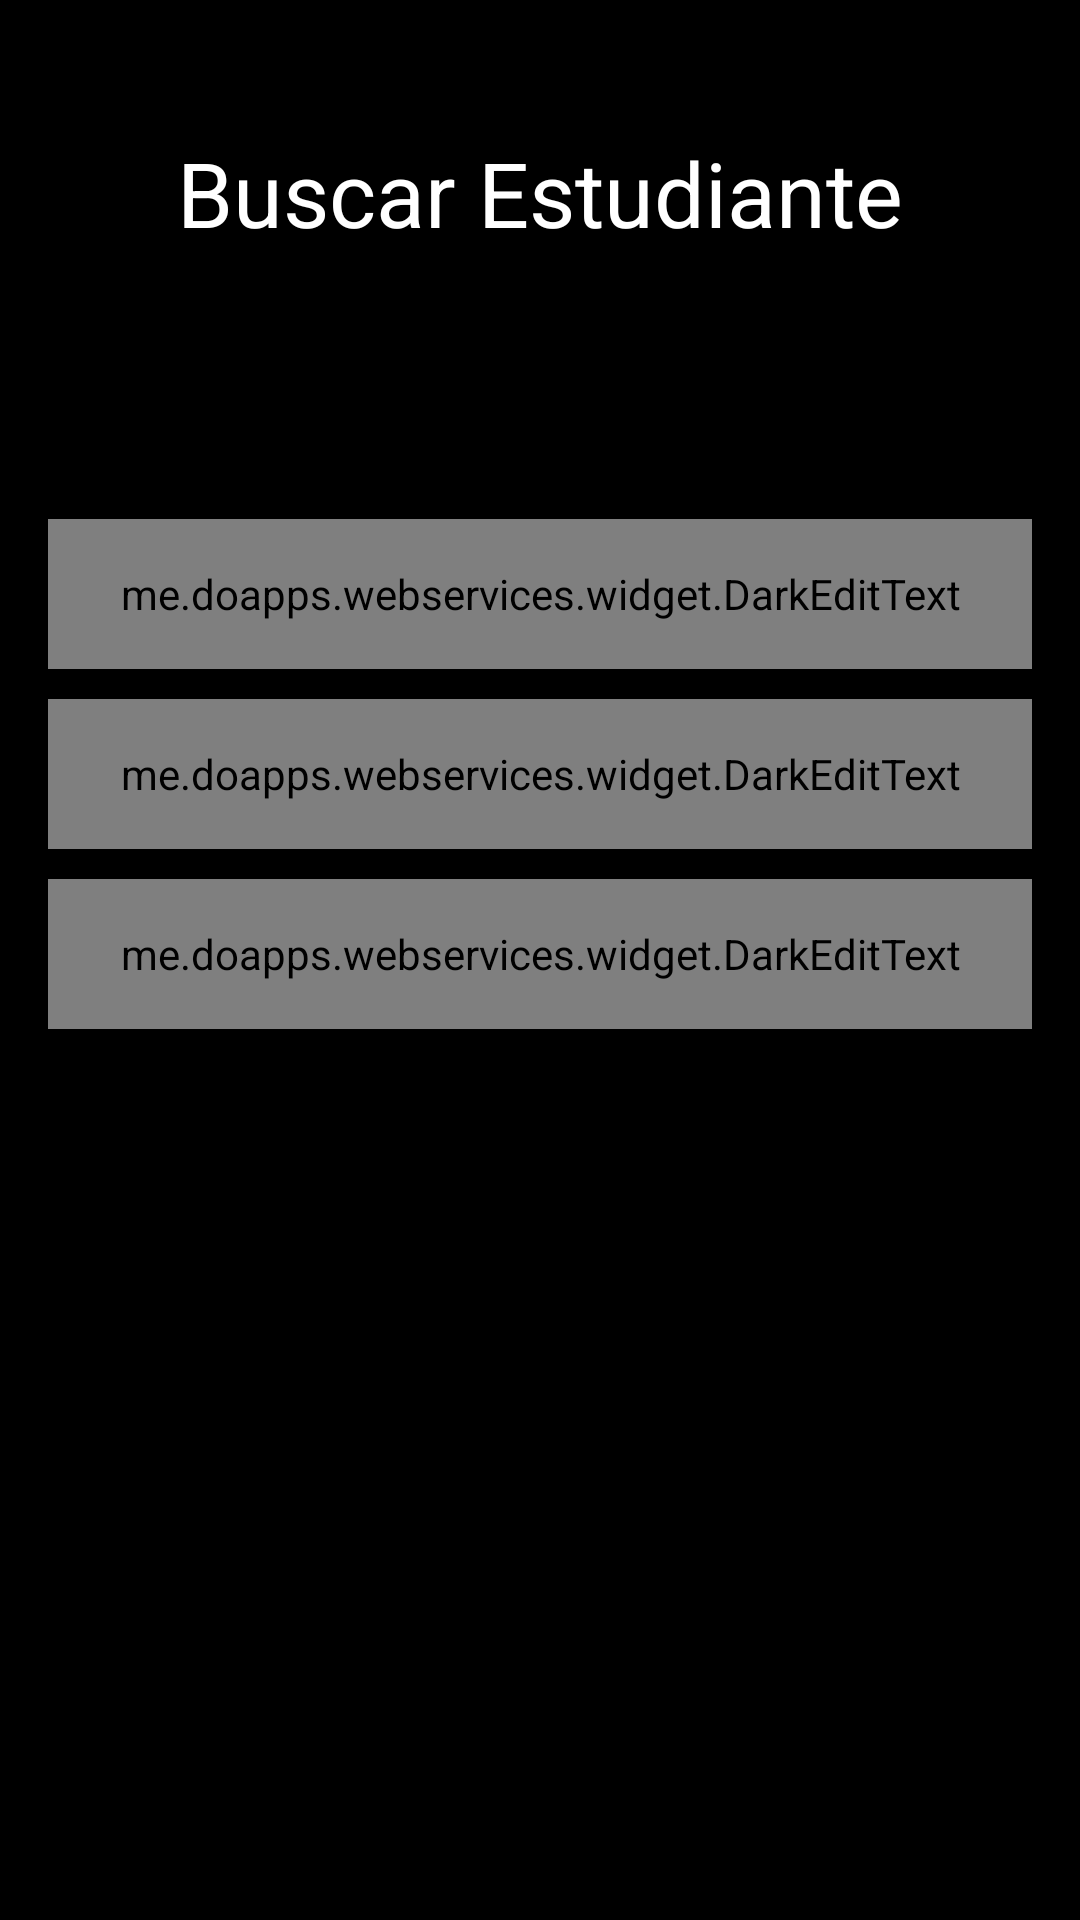

The Android layout XML behind this screen, and the referenced resources:
<!-- AndroidManifest.xml: application theme NoActionBar -->
<!-- res/layout/activity_buscar.xml -->
<?xml version="1.0" encoding="utf-8"?>
<RelativeLayout xmlns:android="http://schemas.android.com/apk/res/android"
    xmlns:tools="http://schemas.android.com/tools"
    android:layout_width="match_parent"
    android:layout_height="match_parent"
    android:background="#000"
    android:paddingBottom="@dimen/activity_vertical_margin"
    android:paddingLeft="@dimen/activity_horizontal_margin"
    android:paddingRight="@dimen/activity_horizontal_margin"
    android:paddingTop="@dimen/activity_vertical_margin"
    tools:context="me.example.webservices.activity.Buscar">

    <LinearLayout
        android:layout_width="match_parent"
        android:layout_height="match_parent"
        android:gravity="center"
        android:orientation="vertical">

        <ImageView
            android:id="@+id/imageView2"
            android:layout_width="wrap_content"
            android:layout_height="wrap_content"
            android:src="@drawable/logo_doapps" />
    </LinearLayout>

    <LinearLayout
        android:layout_width="match_parent"
        android:layout_height="match_parent"
        android:orientation="vertical"
        android:weightSum="1">

        <LinearLayout
            android:layout_width="match_parent"
            android:layout_height="97dp"
            android:gravity="center"
            android:orientation="vertical"
            android:weightSum="1">

            <TextView
                android:id="@+id/textView2"
                android:layout_width="360dp"
                android:layout_height="wrap_content"
                android:layout_gravity="center_horizontal"
                android:layout_weight="0.35"
                android:gravity="center"
                android:text="Buscar Estudiante"
                android:textAppearance="?android:attr/textAppearanceLarge"
                android:textColor="#ffffff"
                android:textSize="30dp" />
        </LinearLayout>

        <LinearLayout
            android:layout_width="match_parent"
            android:layout_height="50dp"
            android:orientation="horizontal"
            android:gravity="center">

            <Spinner
                android:id="@+id/spinner"
                android:layout_width="match_parent"
                android:layout_height="match_parent"
                android:layout_weight="1"
                style="@style/SpinnerTheme"
                android:spinnerMode="dropdown"

                />

        </LinearLayout>

        <LinearLayout
            android:layout_width="match_parent"
            android:layout_height="326dp"
            android:layout_weight="0.90"
            android:orientation="vertical">

            <me.example.webservices.widget.DarkEditText

                android:id="@+id/editTextIdB"
                android:layout_width="match_parent"
                android:layout_height="50dp"
                android:layout_gravity="center_horizontal"
                android:layout_marginTop="10dp"
                android:hint="id"
                android:inputType="number"
                android:textCursorDrawable="@null" />

            <me.example.webservices.widget.DarkEditText
                android:id="@+id/editTextNombreB"
                android:layout_width="match_parent"
                android:layout_height="50dp"
                android:layout_gravity="center_horizontal"
                android:layout_marginTop="10dp"
                android:hint="nombre"
                android:inputType="textPersonName" />

            <me.example.webservices.widget.DarkEditText
                android:id="@+id/editTextScoreB"
                android:layout_width="match_parent"
                android:layout_height="50dp"
                android:layout_gravity="center_horizontal"
                android:layout_marginTop="10dp"
                android:hint="nota"
                android:inputType="number"
                android:maxLength="3"
                android:textCursorDrawable="@null" />



        </LinearLayout>

    </LinearLayout>


</RelativeLayout>
<!-- resources referenced by this layout -->
<resources>
  <dimen name="activity_horizontal_margin">16dp</dimen>
  <dimen name="activity_vertical_margin">16dp</dimen>
  <style name="SpinnerTheme" parent="android:Widget.Spinner">
          <item name="android:background">@drawable/background</item>
      </style>
  <style name="NoActionBar" parent="@android:style/Theme.Holo.Light">
          <item name="android:windowActionBar">false</item>
          <item name="android:windowNoTitle">true</item>
      </style>
  <!-- drawable background (drawable) -->
  <?xml version="1.0" encoding="utf-8"?>
  <selector xmlns:android="http://schemas.android.com/apk/res/android">
      <solid android:color="@android:color/transparent" />
      <corners android:radius="5dp" />
      <stroke
          android:width="1dp"
          android:color="@color/colorPrimaryDark" />
  
          <item>
  
              <layer-list>
  
                  <item>
                      <shape>
                          <gradient android:angle="90" android:endColor="#ffffff" android:startColor="#ffffff" android:type="linear" />
  
                          <stroke android:width="2dp" android:color="@color/colorEditTextText" />
  
                          <corners android:radius="10dp" />
  
                       
                      </shape>
                  </item>
  
                  <item android:right="5dp">
  
                      <bitmap android:gravity="center_vertical|right" android:src="@drawable/ic_keyboard_arrow_down_black_24dp" />
  
                  </item>
  
              </layer-list>
  
          </item>
  
      </selector>
  <color name="colorPrimaryDark">#706f6f</color>
  <color name="colorEditTextText">#7c7c7c</color>
</resources>
